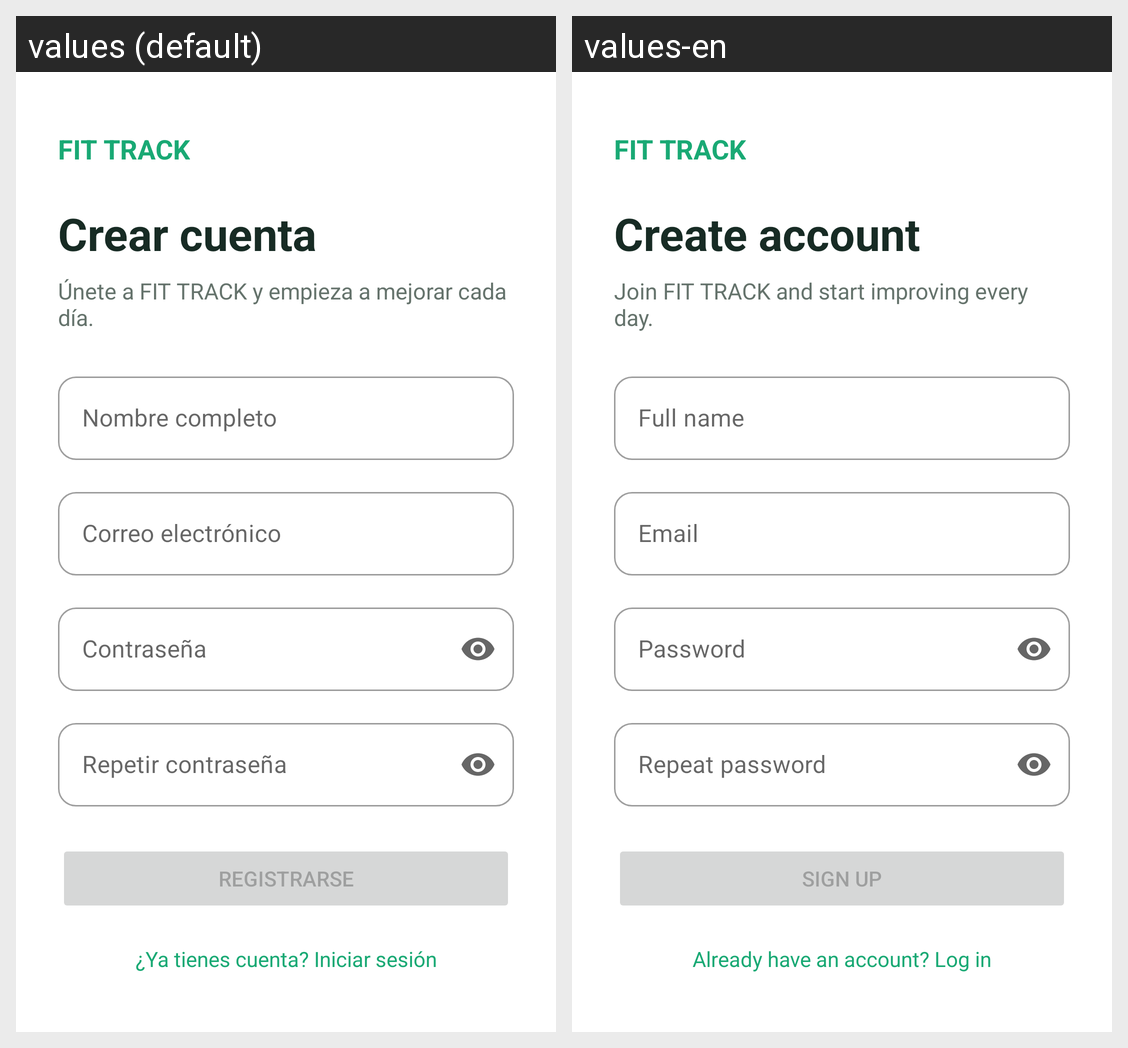

Strings drawn on this Android screen and how each of the app's shown locales translates them:
Android screen res/layout/fragment_registro.xml rendered under 2 locales, left to right: values (default), values-en. Device: Nexus 5 (rendered at 1080×1920; each locale shown at half size, 540×960, under a caption strip naming it); theme Theme.Tarea1PMyDM.
Strings drawn on this screen, with the default value and each locale's value (text and hints the layout hard-codes, and strings that could not be matched under every locale, appear in the picture but are not listed):

brand
  values: FIT TRACK
  values-en: FIT TRACK

signup_title
  values: Crear cuenta
  values-en: Create account

signup_subtitle
  values: Únete a FIT TRACK y empieza a mejorar cada día.
  values-en: Join FIT TRACK and start improving every day.

hint_full_name
  values: Nombre completo
  values-en: Full name

hint_email
  values: Correo electrónico
  values-en: Email

hint_password
  values: Contraseña
  values-en: Password

hint_repeat_password
  values: Repetir contraseña
  values-en: Repeat password

action_register
  values: Registrarse
  values-en: Sign up

signup_have_account
  values: ¿Ya tienes cuenta? Iniciar sesión
  values-en: Already have an account? Log in
